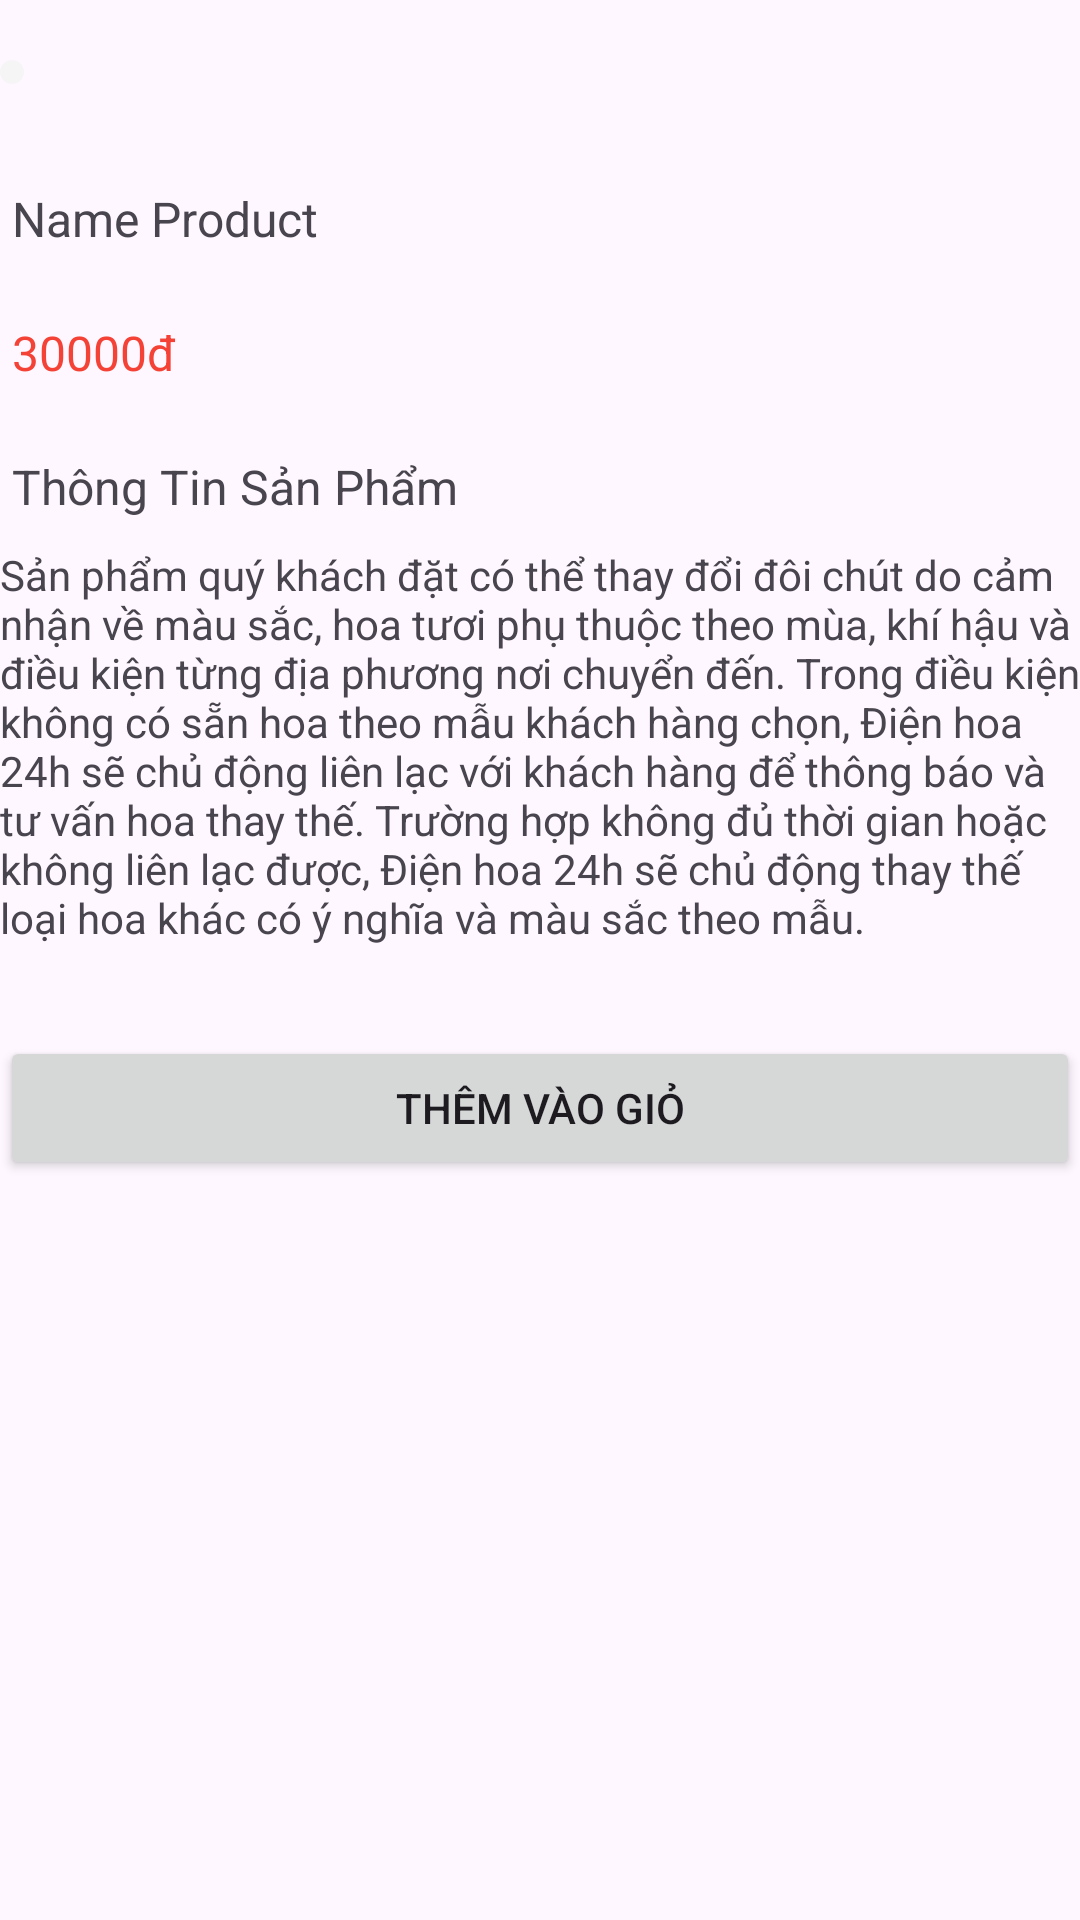

Produce the Android XML layout that renders to this screen, including the resource entries it uses.
<!-- AndroidManifest.xml: application theme Theme.FlowerShop -->
<!-- res/layout/activity_detail.xml -->
<?xml version="1.0" encoding="utf-8"?>
<LinearLayout xmlns:android="http://schemas.android.com/apk/res/android"
    xmlns:app="http://schemas.android.com/apk/res-auto"
    xmlns:tools="http://schemas.android.com/tools"
    android:layout_width="match_parent"
    android:layout_height="match_parent"
    android:orientation="vertical"
    android:layout_marginHorizontal="15dp"
    tools:context=".DetailActivity">

    <ScrollView
        android:layout_width="match_parent"
        android:layout_height="wrap_content">

        <LinearLayout
            android:layout_width="match_parent"
            android:layout_height="wrap_content"
            android:orientation="vertical">

            <LinearLayout
                android:layout_width="match_parent"
                android:layout_height="wrap_content"
                android:orientation="horizontal"
                android:layout_marginVertical="20dp">
                <ImageView
                    android:id="@+id/imv_backDetailToMain"
                    android:layout_width="wrap_content"
                    android:layout_height="wrap_content"
                    android:src="@drawable/arrow"
                    android:padding="4dp"
                    android:background="@drawable/grey_background"/>

            </LinearLayout>
            <LinearLayout
                android:layout_width="match_parent"
                android:layout_height="wrap_content"
                android:orientation="horizontal"
                android:gravity="center">
                <ImageView
                    android:id="@+id/imv_ImgDetailProduct"
                    android:layout_width="match_parent"
                    android:layout_height="wrap_content"
                    android:src="@drawable/ic_launcher_background"
                    android:background="@drawable/grey_background"/>
            </LinearLayout>
            <LinearLayout
                android:layout_width="match_parent"
                android:layout_height="wrap_content"
                android:layout_marginVertical="10dp">
                <TextView
                    android:id="@+id/tv_nameDetailProduct"
                    android:layout_width="match_parent"
                    android:layout_height="wrap_content"
                    android:text="Name Product"
                    android:padding="4dp"
                    android:textSize="16sp"/>
            </LinearLayout>
            <LinearLayout
                android:layout_width="match_parent"
                android:layout_height="wrap_content"
                android:layout_marginVertical="5dp">
                <TextView
                    android:id="@+id/tv_priceDetailProduct"
                    android:layout_width="match_parent"
                    android:layout_height="wrap_content"
                    android:text="30000đ"
                    android:padding="4dp"
                    android:textSize="16sp"
                    android:textColor="#F44336"/>
            </LinearLayout>
            <LinearLayout
                android:layout_width="match_parent"
                android:layout_height="wrap_content"
                android:layout_marginVertical="10dp"
                android:orientation="vertical">
                <TextView
                    android:layout_width="match_parent"
                    android:layout_height="wrap_content"
                    android:text="Thông Tin Sản Phẩm"
                    android:padding="4dp"
                    android:textSize="16sp"/>
                <TextView
                    android:id="@+id/tv_descDetailProduct"
                    android:layout_width="match_parent"
                    android:layout_height="wrap_content"
                    android:layout_marginTop="5dp"
                    android:text="Sản phẩm quý khách đặt có thể thay đổi đôi chút do cảm nhận về màu sắc, hoa tươi phụ thuộc theo mùa, khí hậu và điều kiện từng địa phương nơi chuyển đến. Trong điều kiện không có sẵn hoa theo mẫu khách hàng chọn, Điện hoa 24h sẽ chủ động liên lạc với khách hàng để thông báo và tư vấn hoa thay thế. Trường hợp không đủ thời gian hoặc không liên lạc được, Điện hoa 24h sẽ chủ động thay thế loại hoa khác có ý nghĩa và màu sắc theo mẫu."/>
            </LinearLayout>
            <Button
                android:id="@+id/btn_addCart"
                android:layout_width="match_parent"
                android:layout_height="wrap_content"
                android:layout_marginVertical="20dp"
                android:text="Thêm Vào Giỏ"/>
        </LinearLayout>
    </ScrollView>
</LinearLayout>
<!-- resources referenced by this layout -->
<resources>
  <!-- drawable grey_background (drawable) -->
  <?xml version="1.0" encoding="utf-8"?>
  <selector xmlns:android="http://schemas.android.com/apk/res/android">
      <item>
          <shape android:shape="rectangle">
              <solid android:color="#FFF5F5F5"/>
              <corners android:radius="10dp"/>
          </shape>
      </item>
  </selector>
  <style name="Theme.FlowerShop" parent="Base.Theme.FlowerShop" />
  <style name="Base.Theme.FlowerShop" parent="Theme.Material3.DayNight.NoActionBar">
          
          
      </style>
</resources>
